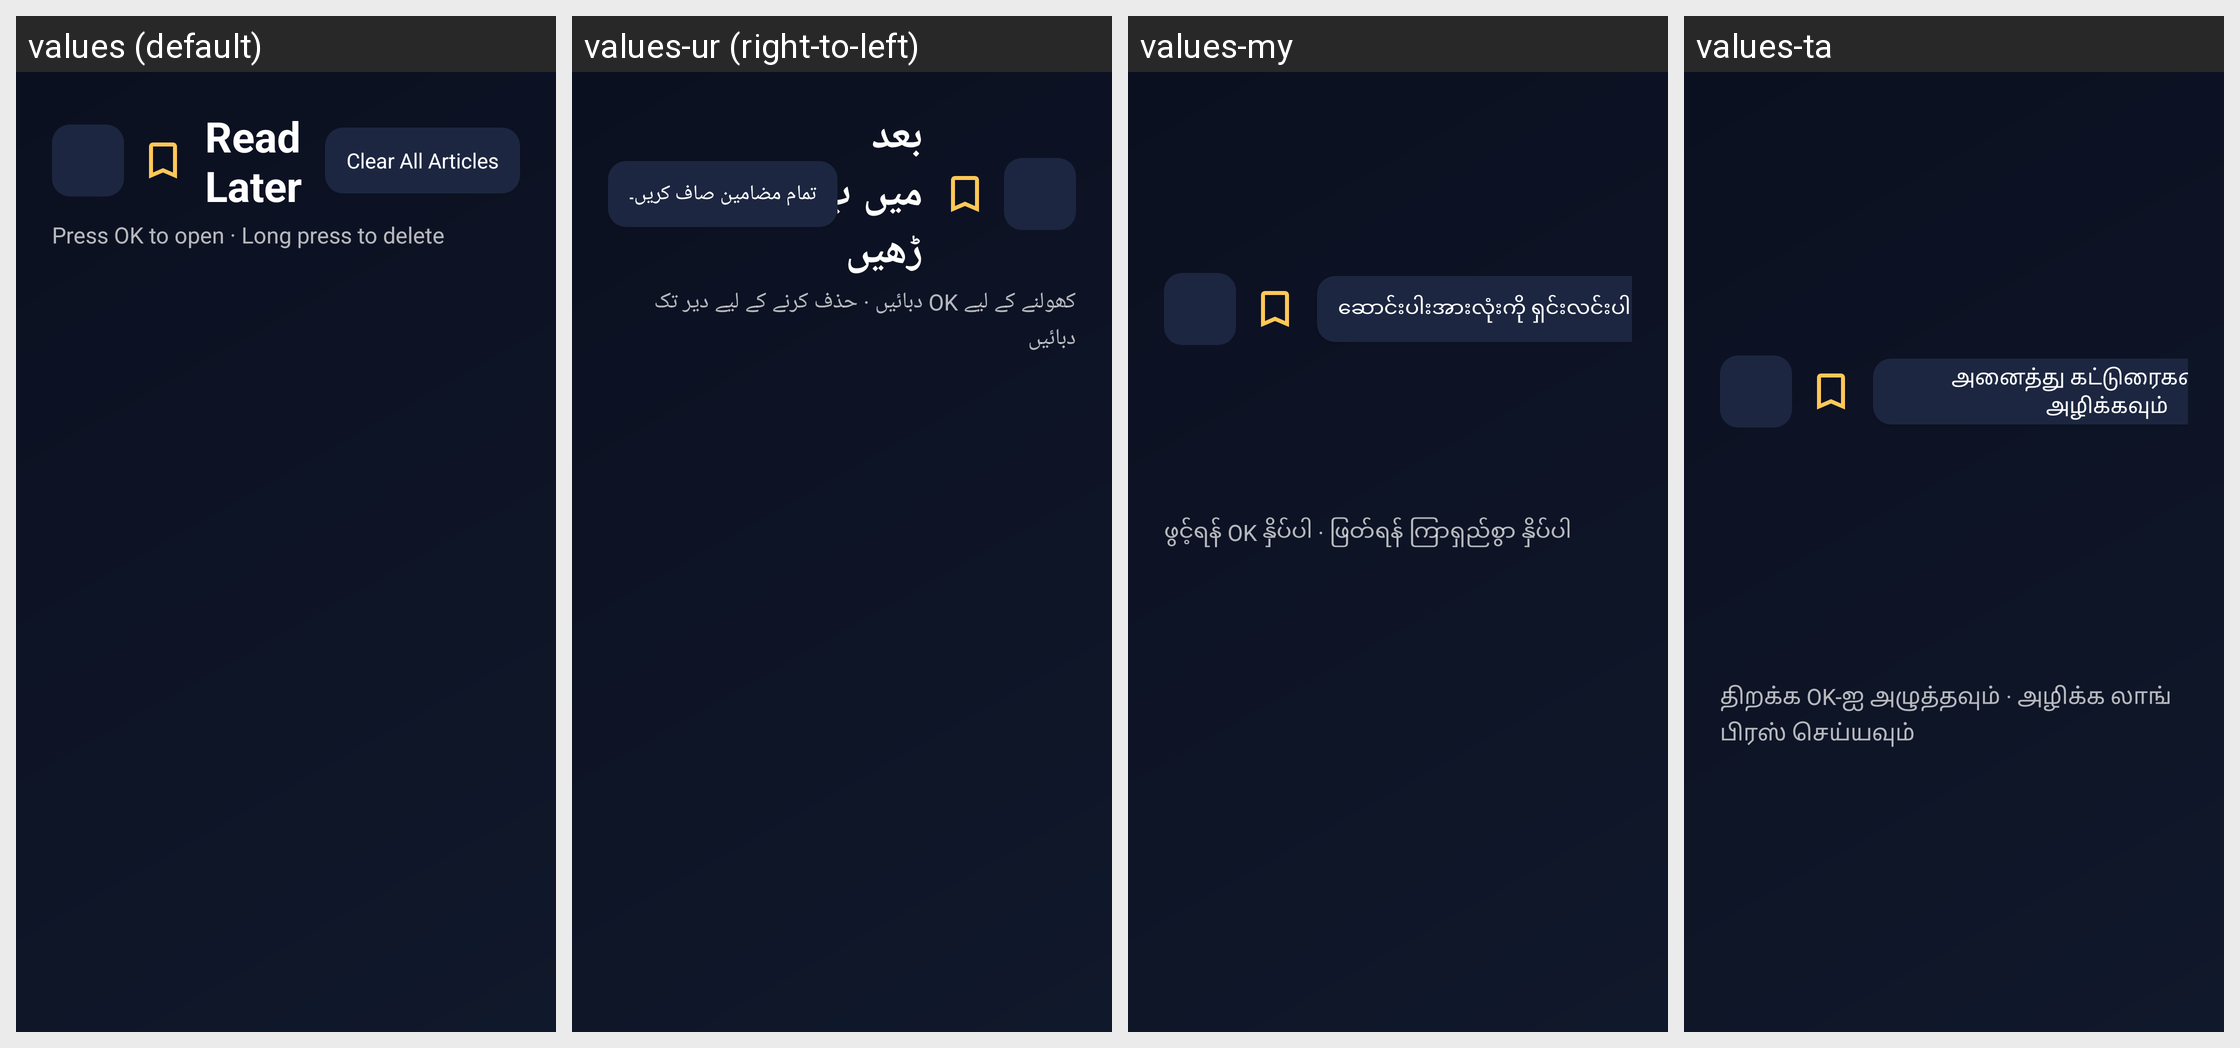

Locale-by-locale string values for the Android screen shown in this grid:
Android screen res/layout/activity_read_later.xml rendered under 4 locales, left to right: values (default), values-ur (right-to-left), values-my, values-ta. Device: Nexus 5 (rendered at 1080×1920; each locale shown at half size, 540×960, under a caption strip naming it); theme Theme.TVNavBrowser.
Other locales in the repository, not shown: values-af, values-am, values-ar, values-az, values-be, values-bg, values-bn, values-bs, values-ca, values-cs, values-da, values-de, values-el, values-es, values-et, values-eu, values-fa, values-fi, values-fil, values-fr, values-gl, values-gu, values-he, values-hi, values-hr, values-hu, values-hy, values-id, values-is, values-it, values-ja, values-ka, values-kk, values-km, values-kn, values-ko, values-ky, values-lo, values-lt, values-lv, values-mk, values-ml, values-mn, values-mr, values-ms, values-ne, values-nl, values-no, values-pa, values-pl, values-pt, values-ro, values-ru, values-si, values-sk, values-sl, values-sr, values-sv, values-sw, values-te, values-th, values-tr, values-uk, values-uz, values-vi, values-zh, values-zu.
Strings drawn on this screen, with the default value and each locale's value (text and hints the layout hard-codes, and strings that could not be matched under every locale, appear in the picture but are not listed):

read_later_clear_all
  values: Clear All Articles
  values-ur: تمام مضامین صاف کریں۔
  values-my: ဆောင်းပါးအားလုံးကို ရှင်းလင်းပါ။
  values-ta: அனைத்து கட்டுரைகளையும் அழிக்கவும்

list_hint_open
  values: Press OK to open · Long press to delete
  values-ur: کھولنے کے لیے OK دبائیں · حذف کرنے کے لیے دیر تک دبائیں
  values-my: ဖွင့်ရန် OK နှိပ်ပါ · ဖြတ်ရန် ကြာရှည်စွာ နှိပ်ပါ
  values-ta: திறக்க OK-ஐ அழுத்தவும் · அழிக்க லாங் பிரஸ் செய்யவும்
